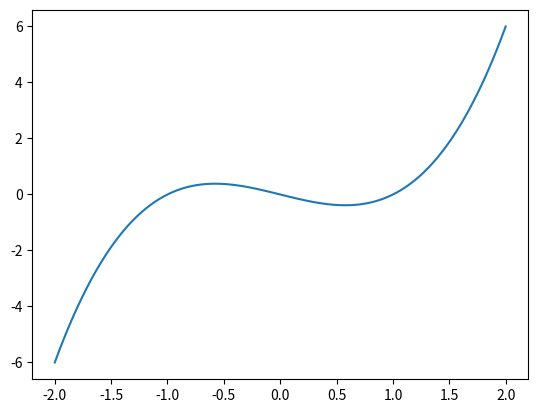

This figure's Python source:
import numpy as np
x = np.linspace(-2, 2, 100)
y = x**3 - x
import matplotlib.pyplot as plt
plt.plot(x, y)
plt.savefig('04-p-curve.pdf')